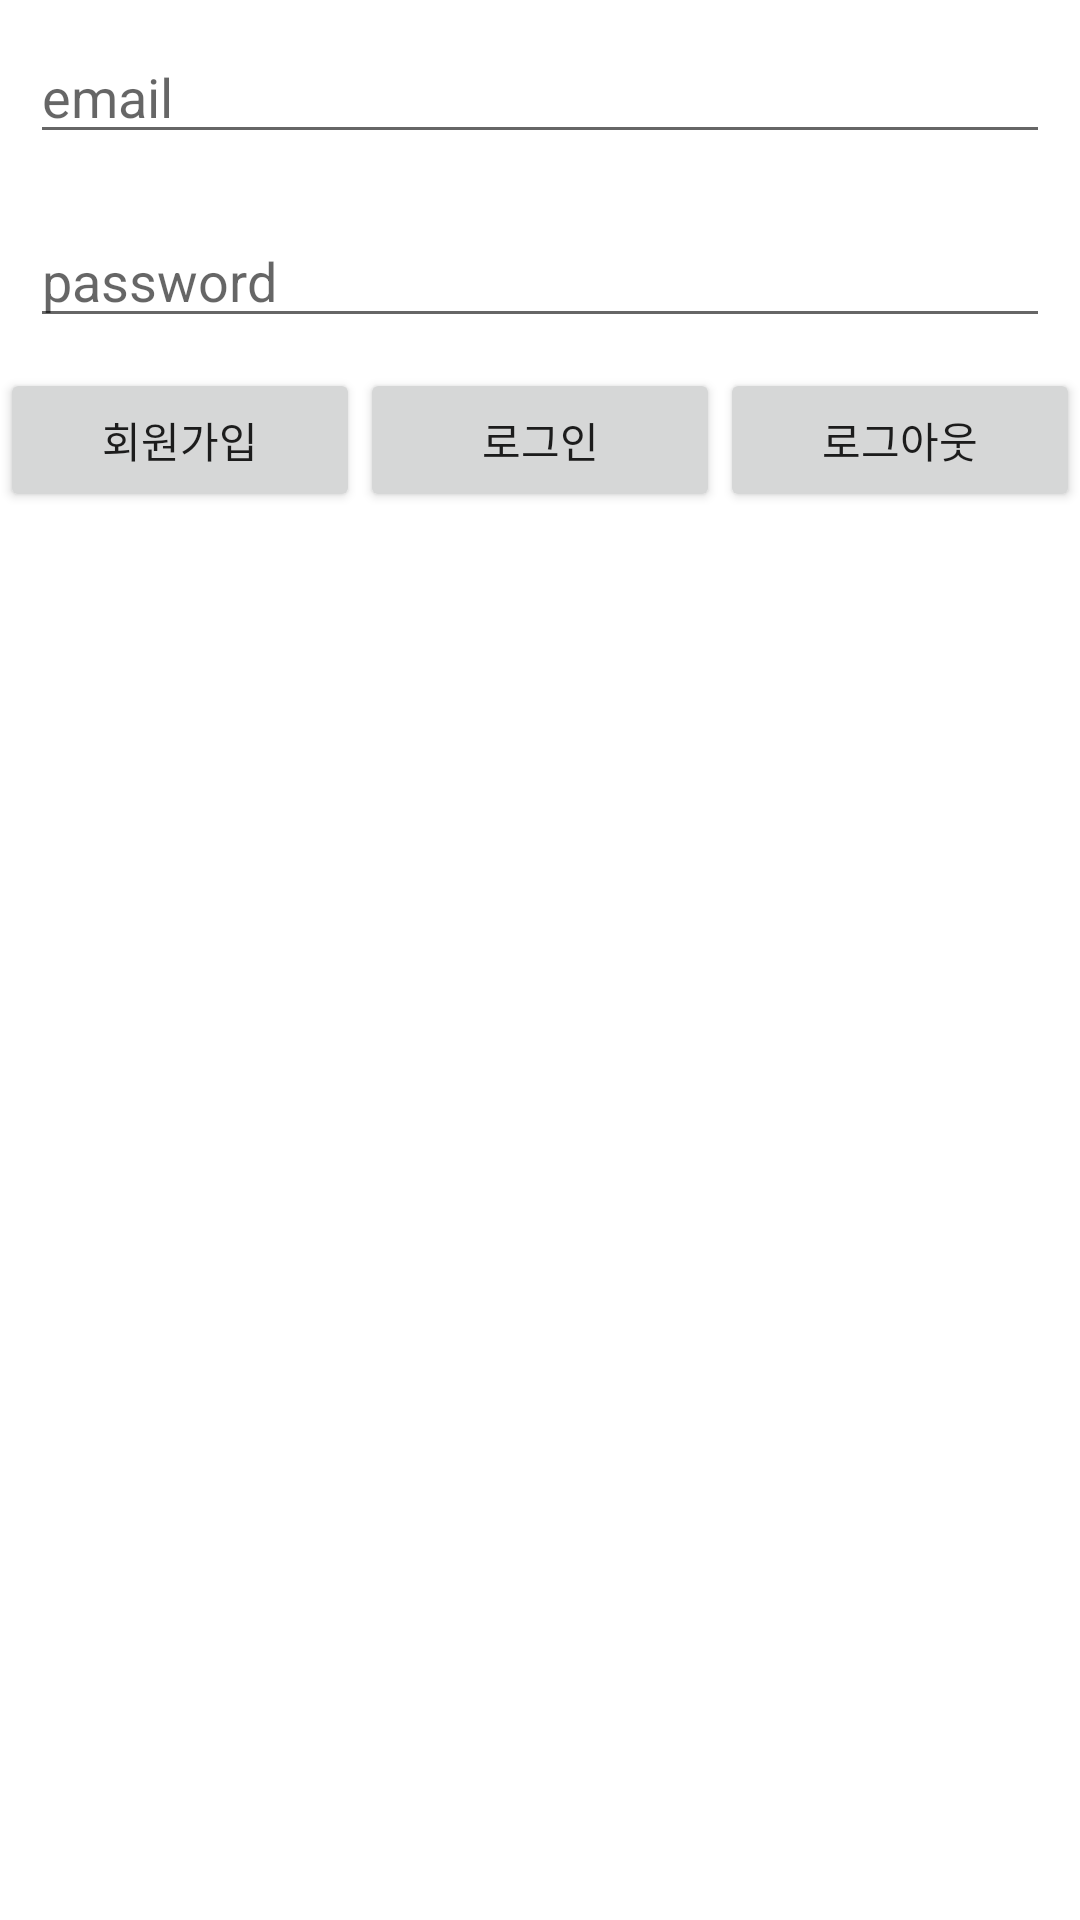

Reconstruct the res/layout file that produces this screen, plus the resources it refers to.
<!-- AndroidManifest.xml: application theme Theme.WinterSchool -->
<!-- res/layout/activity_email_login.xml -->
<?xml version="1.0" encoding="utf-8"?>
<LinearLayout
    xmlns:android="http://schemas.android.com/apk/res/android"
    xmlns:app="http://schemas.android.com/apk/res-auto"
    xmlns:tools="http://schemas.android.com/tools"
    android:layout_width="match_parent"
    android:layout_height="match_parent"
    android:orientation="vertical"
    tools:context=".fb_login.EmailLoginActivity">

    <EditText
        android:id="@+id/emailArea"
        android:hint="email"
        android:layout_margin="10dp"
        android:inputType="textEmailAddress"
        android:layout_width="match_parent"
        android:layout_height="wrap_content"/>

    <EditText
        android:id="@+id/passwordArea"
        android:hint="password"
        android:layout_margin="10dp"
        android:inputType="textPassword"
        android:layout_width="match_parent"
        android:layout_height="wrap_content"/>

    <LinearLayout
        android:layout_width="match_parent"
        android:layout_height="wrap_content"
        android:orientation="horizontal">
        <androidx.appcompat.widget.AppCompatButton
            android:id="@+id/joinBtn"
            android:text="회원가입"
            android:layout_weight="1"
            android:layout_width="wrap_content"
            android:layout_height="wrap_content"/>

        <androidx.appcompat.widget.AppCompatButton
            android:id="@+id/loginBtn"
            android:text="로그인"
            android:layout_weight="1"
            android:layout_width="wrap_content"
            android:layout_height="wrap_content"/>

        <androidx.appcompat.widget.AppCompatButton
            android:id="@+id/logoutBtn"
            android:text="로그아웃"
            android:layout_weight="1"
            android:layout_width="wrap_content"
            android:layout_height="wrap_content"/>
    </LinearLayout>
</LinearLayout>
<!-- resources referenced by this layout -->
<resources>
  <style name="Theme.WinterSchool" parent="Theme.MaterialComponents.DayNight.DarkActionBar">
          
          <item name="colorPrimary">@color/purple_500</item>
          <item name="colorPrimaryVariant">@color/purple_700</item>
          <item name="colorOnPrimary">@color/white</item>
          
          <item name="colorSecondary">@color/teal_200</item>
          <item name="colorSecondaryVariant">@color/teal_700</item>
          <item name="colorOnSecondary">@color/black</item>
          
          <item name="android:statusBarColor" tools:targetApi="l">?attr/colorPrimaryVariant</item>
          
  
          <item name="windowNoTitle">true</item>
      </style>
  <!-- not gathered from this repository: default colours our renderer supplied (Android Studio template values) -->
  <color name="purple_500">#FF6200EE</color>
  <color name="purple_700">#FF3700B3</color>
  <color name="teal_200">#FF03DAC5</color>
  <color name="teal_700">#FF018786</color>
  <color name="black">#FF000000</color>
  <color name="white">#FFFFFFFF</color>
</resources>
